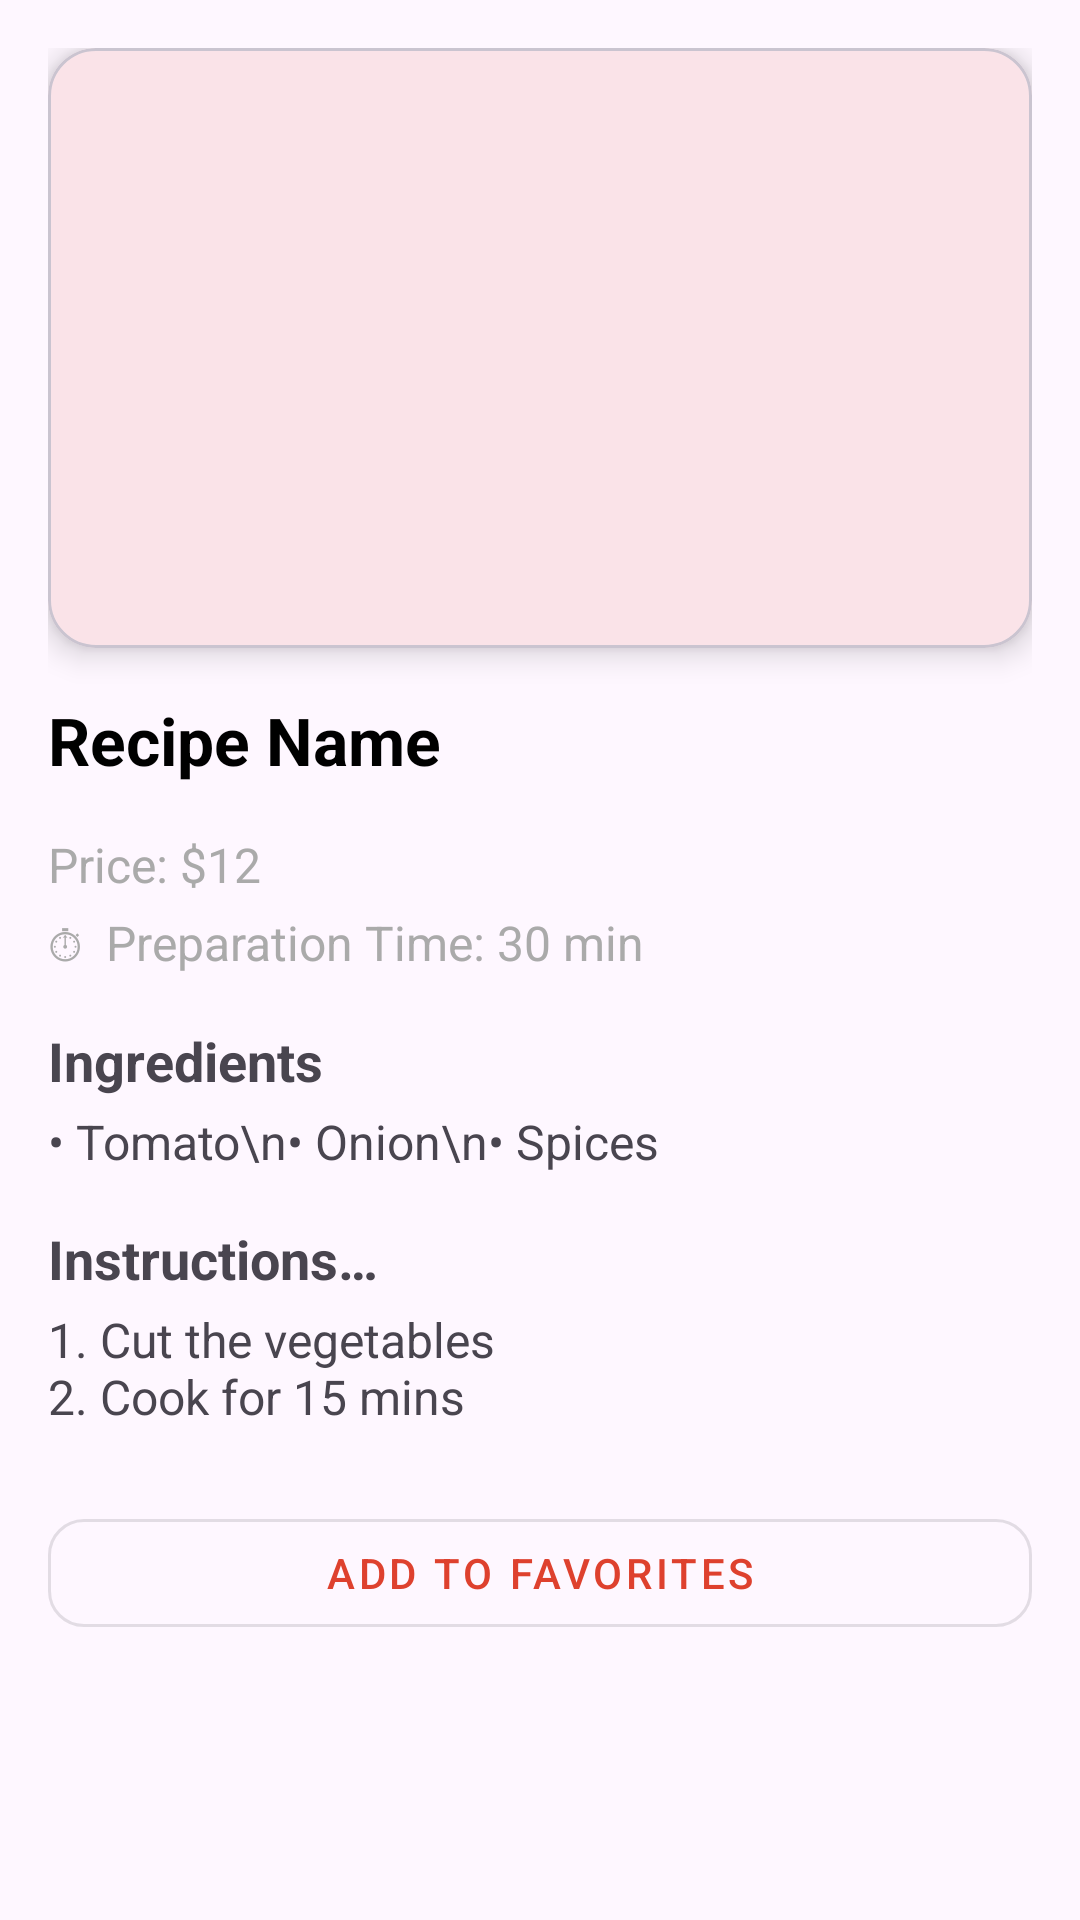

The Android layout XML behind this screen, and the referenced resources:
<!-- AndroidManifest.xml: application theme Theme.MenuWise -->
<!-- res/layout/fragment_meal_details.xml -->
<?xml version="1.0" encoding="utf-8"?>
<ScrollView xmlns:android="http://schemas.android.com/apk/res/android"
    xmlns:app="http://schemas.android.com/apk/res-auto"
    android:layout_width="match_parent"
    android:layout_height="match_parent"
    android:background="?android:colorBackground"
   >

    <LinearLayout
        android:layout_width="match_parent"
        android:layout_height="wrap_content"
        android:orientation="vertical"
        android:gravity="center_horizontal"  android:padding="16dp">

        
        <com.google.android.material.card.MaterialCardView
            android:layout_width="match_parent"
            android:layout_height="200dp"
            app:cardCornerRadius="16dp"
            app:cardElevation="6dp"
            app:cardPreventCornerOverlap="true">

            <ImageView
                android:id="@+id/imageView"
                android:layout_width="match_parent"
                android:layout_height="match_parent"
                android:scaleType="centerCrop" />
        </com.google.android.material.card.MaterialCardView>

        
        <TextView
            android:id="@+id/nameTextView"
            android:layout_width="match_parent"
            android:layout_height="wrap_content"
            android:text="Recipe Name"
            android:textSize="22sp"
            android:textStyle="bold"
            android:layout_marginTop="16dp"
            android:textColor="@android:color/black" />

        
        <com.google.android.material.chip.ChipGroup
            android:id="@+id/mealTypeChipGroup"
            android:layout_width="wrap_content"
            android:layout_height="wrap_content"
            android:layout_marginTop="8dp"
            android:layout_gravity="start"
            app:singleLine="true"
            app:chipSpacing="8dp" />

        
        <TextView
            android:id="@+id/priceTextView"
            android:layout_width="match_parent"
            android:layout_height="wrap_content"
            android:text="Price: $12"
            android:textSize="16sp"
            android:textColor="@android:color/darker_gray"
            android:layout_marginTop="8dp" />

        
        <TextView
            android:id="@+id/preparationTimeTextView"
            android:layout_width="match_parent"
            android:layout_height="wrap_content"
            android:text="⏱  Preparation Time: 30 min"
            android:textSize="16sp"
            android:textColor="@android:color/darker_gray"
            android:layout_marginTop="4dp" />

        
        <TextView
            android:layout_width="match_parent"
            android:layout_height="wrap_content"
            android:text="Ingredients"
            android:textSize="18sp"
            android:textStyle="bold"
            android:layout_marginTop="16dp" />

        <TextView
            android:id="@+id/ingredientsTextView"
            android:layout_width="match_parent"
            android:layout_height="wrap_content"
            android:text="• Tomato\n• Onion\n• Spices"
            android:textSize="16sp"
            android:layout_marginTop="4dp" />

        
        <TextView
            android:layout_width="match_parent"
            android:layout_height="wrap_content"
            android:text="@string/instructions"
            android:textSize="18sp"
            android:textStyle="bold"
            android:layout_marginTop="16dp" />

        <TextView
            android:id="@+id/instructions_text_view"
            android:layout_width="match_parent"
            android:layout_height="wrap_content"
            android:text="@string/_1_cut_the_vegetables_n2_cook_for_15_mins"
            android:textSize="16sp"
            android:layout_marginTop="4dp" />

        
        <com.google.android.material.button.MaterialButton
            android:id="@+id/favoriteButton"
            android:layout_width="match_parent"
            android:layout_height="wrap_content"
            android:text="Add to Favorites"
            android:layout_marginTop="24dp"
            style="@style/Widget.MaterialComponents.Button.OutlinedButton"
            app:cornerRadius="12dp"
            app:icon="@drawable/ic_favorite_border"
            app:iconPadding="8dp"
            app:iconTint="@color/colorPrimary"
            android:textColor="@color/colorPrimary" />
    </LinearLayout>
</ScrollView>
<!-- resources referenced by this layout -->
<resources>
  <color name="colorPrimary">#DE412E</color>
  <string name="_1_cut_the_vegetables_n2_cook_for_15_mins">1. Cut the vegetables\n2. Cook for 15 mins</string>
  <string name="instructions">Instructions…</string>
  <style name="Theme.MenuWise" parent="Base.Theme.MenuWise" />
  <style name="Base.Theme.MenuWise" parent="Theme.Material3.DayNight.NoActionBar">
          
          <item name="colorPrimary">@color/colorPrimary</item>
          <item name="colorPrimaryVariant">@color/colorPrimaryVariant</item>
          <item name="colorOnPrimary">@color/colorOnPrimary</item>
  
          
          <item name="colorSecondary">@color/colorPrimary</item>
      </style>
  <color name="colorPrimaryVariant">#B23224</color>
  <color name="colorOnPrimary">#FFFFFF</color>
</resources>
